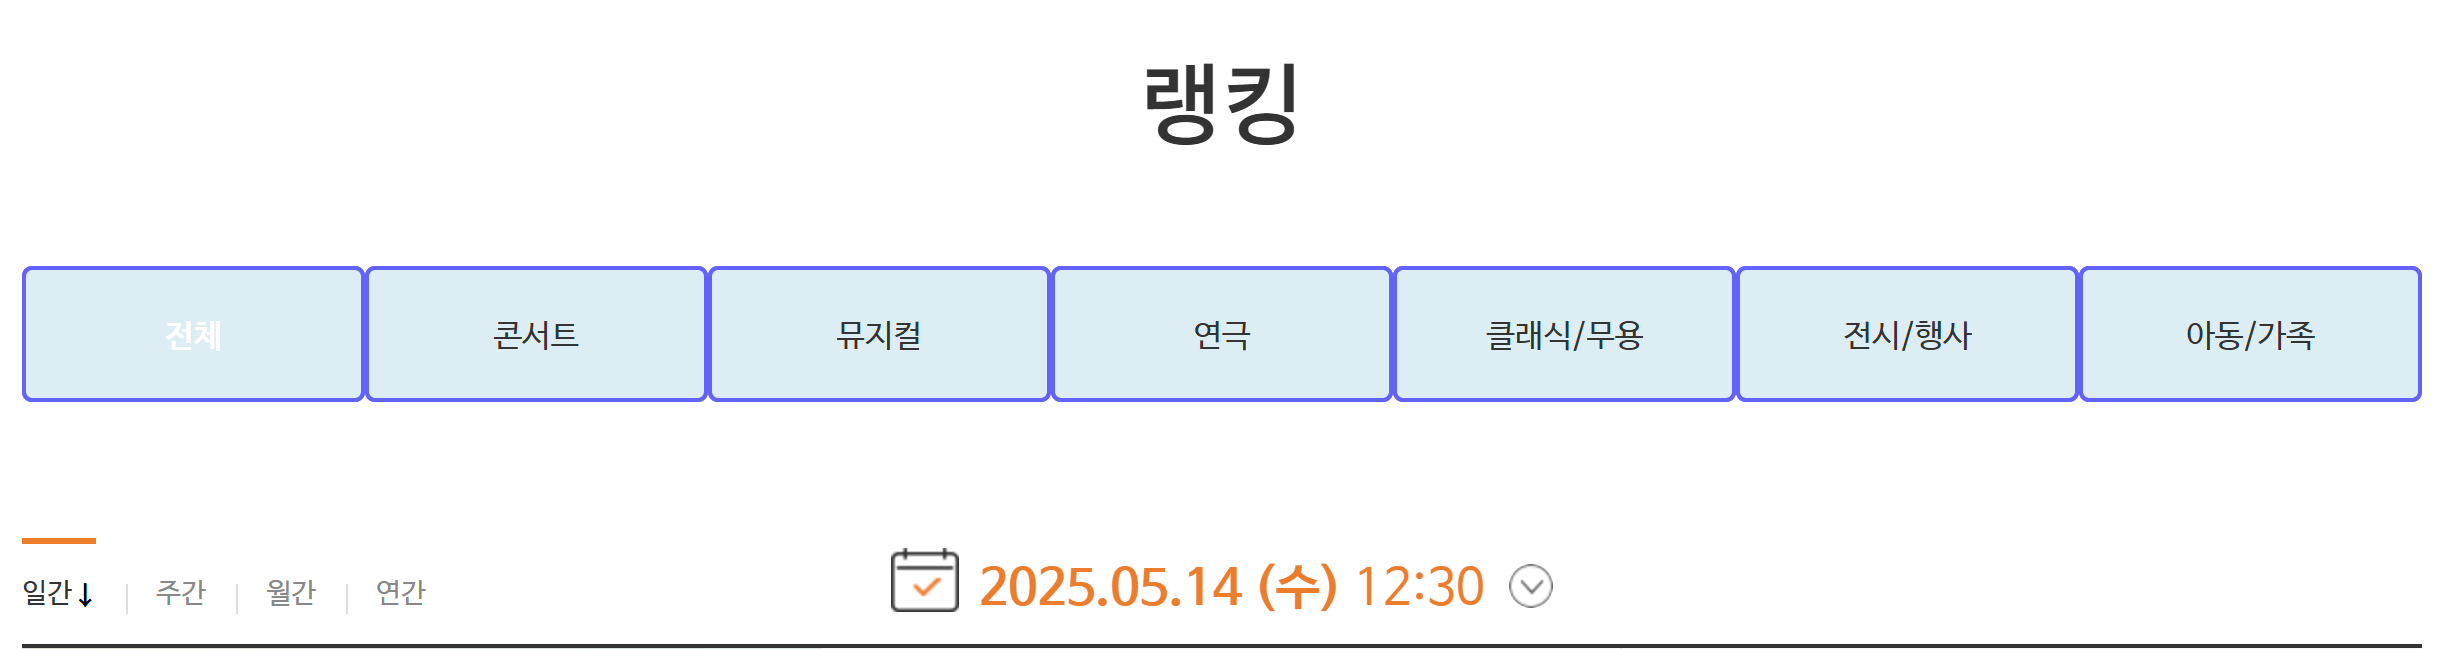
Task: TransactionItem을 DataRow로 사용하는 템플릿
Workflow: 06_DT추출

Step 1: For Each UI Element on the element in window '예스24 티켓' (chrome.exe)
